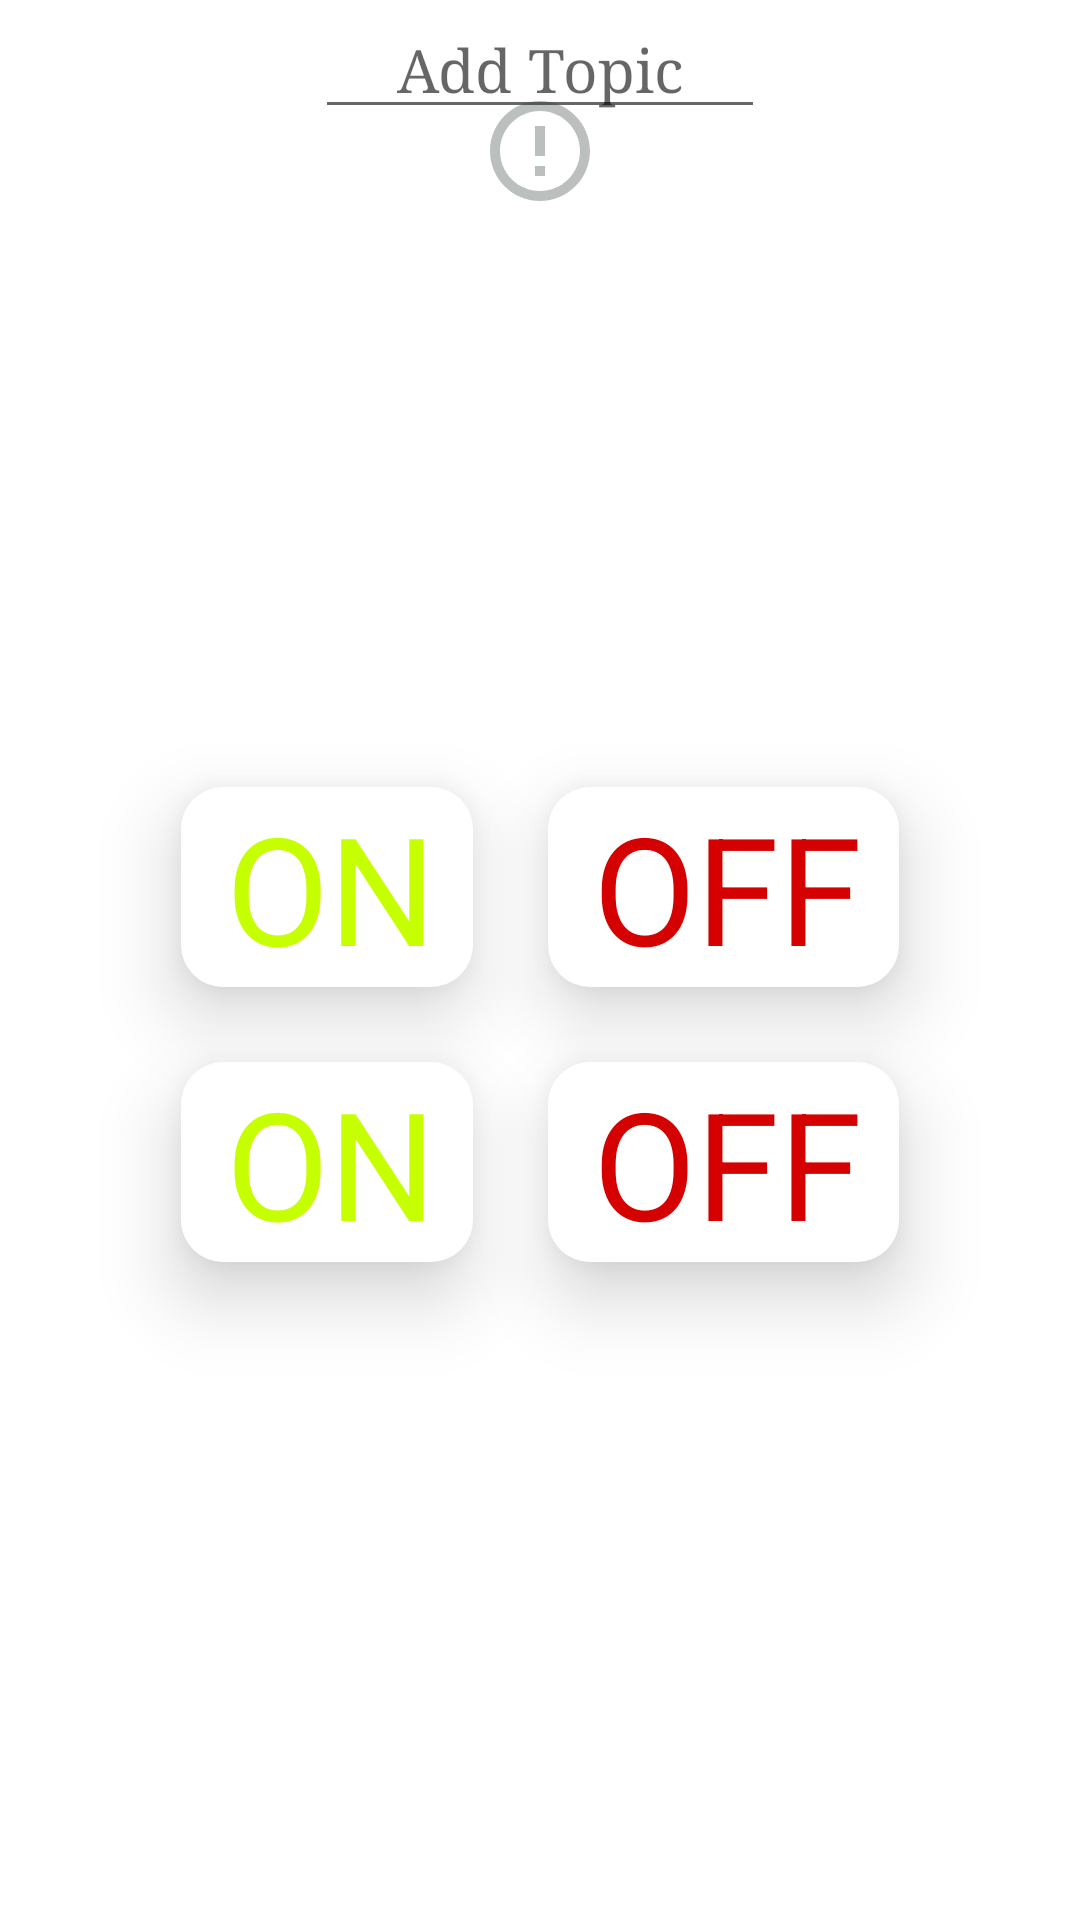

Produce the Android XML layout that renders to this screen, including the resource entries it uses.
<!-- AndroidManifest.xml: application theme Theme.Emqx -->
<!-- res/layout/activity_board_one.xml -->
<?xml version="1.0" encoding="utf-8"?>
<androidx.constraintlayout.widget.ConstraintLayout xmlns:android="http://schemas.android.com/apk/res/android"
    xmlns:app="http://schemas.android.com/apk/res-auto"
    xmlns:tools="http://schemas.android.com/tools"
    android:layout_width="match_parent"
    android:layout_gravity="center_horizontal"
    android:layout_height="match_parent"
    tools:context=".BoardOne">

    <EditText
        android:id="@+id/board_one_user_topic"
        android:layout_width="150dp"
        android:layout_height="wrap_content"
        android:fontFamily="serif"
        android:gravity="center"
        android:hint="Add Topic"
        android:textSize="20dp"
        app:layout_constraintEnd_toEndOf="parent"
        app:layout_constraintStart_toStartOf="parent"
        tools:ignore="MissingConstraints" />

    <Button
        android:id="@+id/errorbutton"
        android:layout_width="40dp"
        android:layout_height="40dp"
        android:background="@drawable/erroroutline"
        app:layout_constraintBottom_toTopOf="@id/noteone"
        app:layout_constraintEnd_toEndOf="parent"
        app:layout_constraintStart_toStartOf="parent"
        app:layout_constraintTop_toBottomOf="@id/board_one_user_topic" />

    <TextView
        android:id="@+id/noteone"
        android:layout_width="wrap_content"
        android:layout_height="wrap_content"
        android:gravity="center"
        android:text=""
        app:layout_constraintBottom_toTopOf="@+id/relativelayout"
        app:layout_constraintEnd_toEndOf="parent"
        app:layout_constraintStart_toStartOf="parent"
        app:layout_constraintTop_toBottomOf="@+id/board_one_user_topic" />


    <RelativeLayout
        android:id="@+id/relativelayout"
        android:layout_width="match_parent"
        android:layout_height="500dp"
        android:gravity="center"
        app:layout_constraintBottom_toBottomOf="parent"
        app:layout_constraintTop_toBottomOf="@+id/board_one_user_topic"
        tools:layout_editor_absoluteX="0dp">


        <TextView
            android:id="@+id/on1"
            android:layout_width="wrap_content"
            android:layout_height="wrap_content"
            android:layout_marginBottom="25dp"
            android:background="@drawable/editext"
            android:elevation="15dp"
            android:gravity="center"
            android:paddingStart="15dp"
            android:text="ON "
            android:textColor="#C6FF00"
            android:textSize="50dp" />

        <TextView
            android:id="@+id/off1"
            android:layout_width="wrap_content"
            android:layout_height="wrap_content"
            android:layout_marginLeft="25dp"
            android:layout_marginBottom="25dp"
            android:layout_toRightOf="@id/on1"
            android:background="@drawable/editext"
            android:elevation="15dp"
            android:paddingStart="15dp"
            android:text="OFF "
            android:textColor="#D50000"
            android:textSize="50dp" />


        <TextView
            android:id="@+id/on2"
            android:layout_width="wrap_content"
            android:layout_height="wrap_content"
            android:layout_below="@id/on1"
            android:background="@drawable/editext"
            android:elevation="15dp"
            android:paddingStart="15dp"
            android:text="ON "
            android:textColor="#C6FF00"
            android:textSize="50dp" />

        <TextView
            android:id="@+id/off2"
            android:layout_width="wrap_content"
            android:layout_height="wrap_content"
            android:layout_below="@id/off1"
            android:layout_marginLeft="25dp"
            android:layout_toRightOf="@+id/on2"
            android:background="@drawable/editext"
            android:elevation="15dp"
            android:paddingStart="15dp"
            android:text="OFF "
            android:textColor="#D50000"
            android:textSize="50dp" />


    </RelativeLayout>
</androidx.constraintlayout.widget.ConstraintLayout>
<!-- resources referenced by this layout -->
<resources>
  <!-- drawable editext (drawable) -->
  <?xml version="1.0" encoding="utf-8"?>
  <shape android:shape="rectangle"
      xmlns:android="http://schemas.android.com/apk/res/android">
      <corners android:radius="14dp"/>
      <solid android:color="@color/white"/>
      <size android:height="50dp"/>
  
  
  </shape>
  <!-- drawable erroroutline (drawable) -->
  <vector android:alpha="0.33" android:height="24dp"
      android:tint="#2E403A" android:viewportHeight="24"
      android:viewportWidth="24" android:width="24dp" xmlns:android="http://schemas.android.com/apk/res/android">
      <path android:fillColor="@android:color/white" android:pathData="M11,15h2v2h-2zM11,7h2v6h-2zM11.99,2C6.47,2 2,6.48 2,12s4.47,10 9.99,10C17.52,22 22,17.52 22,12S17.52,2 11.99,2zM12,20c-4.42,0 -8,-3.58 -8,-8s3.58,-8 8,-8 8,3.58 8,8 -3.58,8 -8,8z"/>
  </vector>
  <style name="Theme.Emqx" parent="Theme.MaterialComponents.DayNight.DarkActionBar">
          
          <item name="colorPrimary">@color/purple_500</item>
          <item name="colorPrimaryVariant">@color/purple_700</item>
          <item name="colorOnPrimary">@color/white</item>
          
          <item name="colorSecondary">@color/teal_200</item>
          <item name="colorSecondaryVariant">@color/teal_700</item>
          <item name="colorOnSecondary">@color/black</item>
          
          <item name="android:statusBarColor" tools:targetApi="l">?attr/colorPrimaryVariant</item>
          
      </style>
  <color name="white">#FFFFFFFF</color>
  <color name="purple_500">#AA8E8E</color>
  <color name="purple_700">#FF3700B3</color>
  <color name="teal_200">#FF03DAC5</color>
  <color name="teal_700">#FF018786</color>
  <color name="black">#FF000000</color>
</resources>
